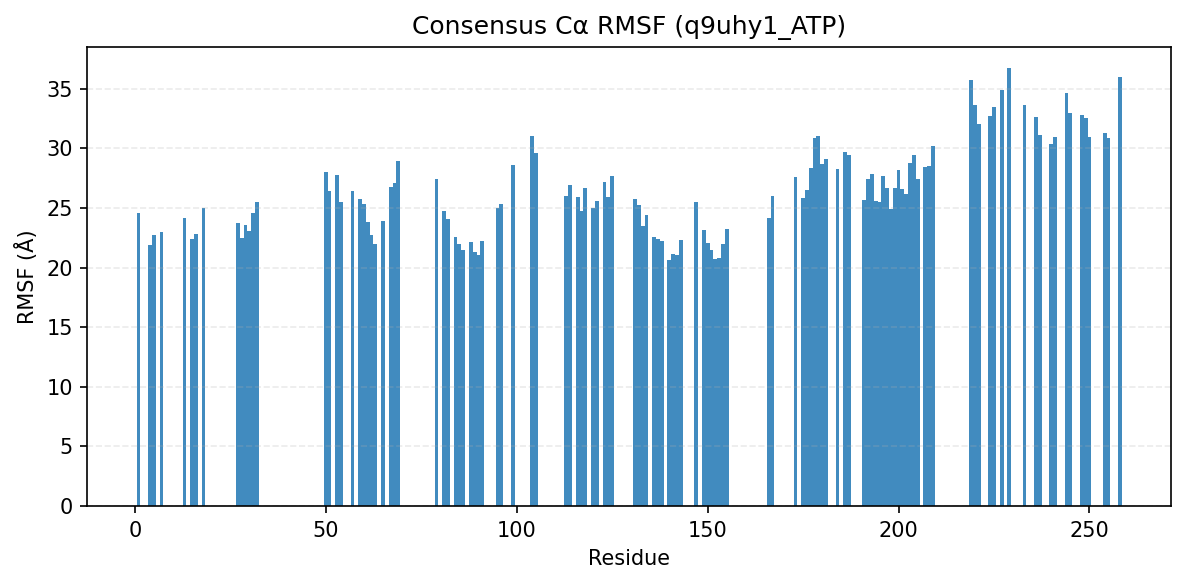

Data behind this chart, as committed beside it:
consensus_index, resid, aa, rmsf_A
1, 1, R, 24.54
2, 4, V, 21.86
3, 5, N, 22.76
4, 7, R, 23.02
5, 13, D, 24.16
6, 15, A, 22.39
7, 16, Y, 22.83
8, 18, A, 25.01
11, 27, V, 23.75
12, 28, V, 22.49
13, 29, W, 23.56
14, 30, N, 23.1
15, 31, E, 24.59
16, 32, V, 25.47
17, 50, V, 27.99
18, 51, F, 26.4
19, 53, N, 27.75
20, 54, L, 25.51
21, 57, L, 26.4
22, 59, H, 25.77
23, 60, L, 25.3
24, 61, N, 23.81
25, 62, I, 22.76
26, 63, V, 21.97
27, 65, F, 23.9
28, 67, K, 26.75
29, 68, Y, 27.05
30, 69, W, 28.93
31, 79, V, 27.43
32, 81, F, 24.73
33, 82, I, 24.08
34, 84, E, 22.59
35, 85, Y, 21.99
36, 86, M, 21.46
37, 88, S, 22.14
38, 89, G, 21.33
39, 90, S, 21.06
40, 91, L, 22.22
41, 95, L, 24.99
42, 96, K, 25.36
43, 99, K, 28.58
44, 104, T, 31.07
45, 105, M, 29.59
46, 113, W, 25.98
47, 114, C, 26.9
48, 116, Q, 25.92
49, 117, I, 24.7
50, 118, L, 26.67
51, 120, A, 25
52, 121, L, 25.55
53, 123, Y, 27.15
54, 124, L, 25.87
55, 125, H, 27.66
56, 131, I, 25.76
57, 132, I, 25.28
58, 133, H, 23.5
59, 134, G, 24.44
60, 136, L, 22.58
61, 137, T, 22.39
62, 138, C, 22.2
... 63 more rows
